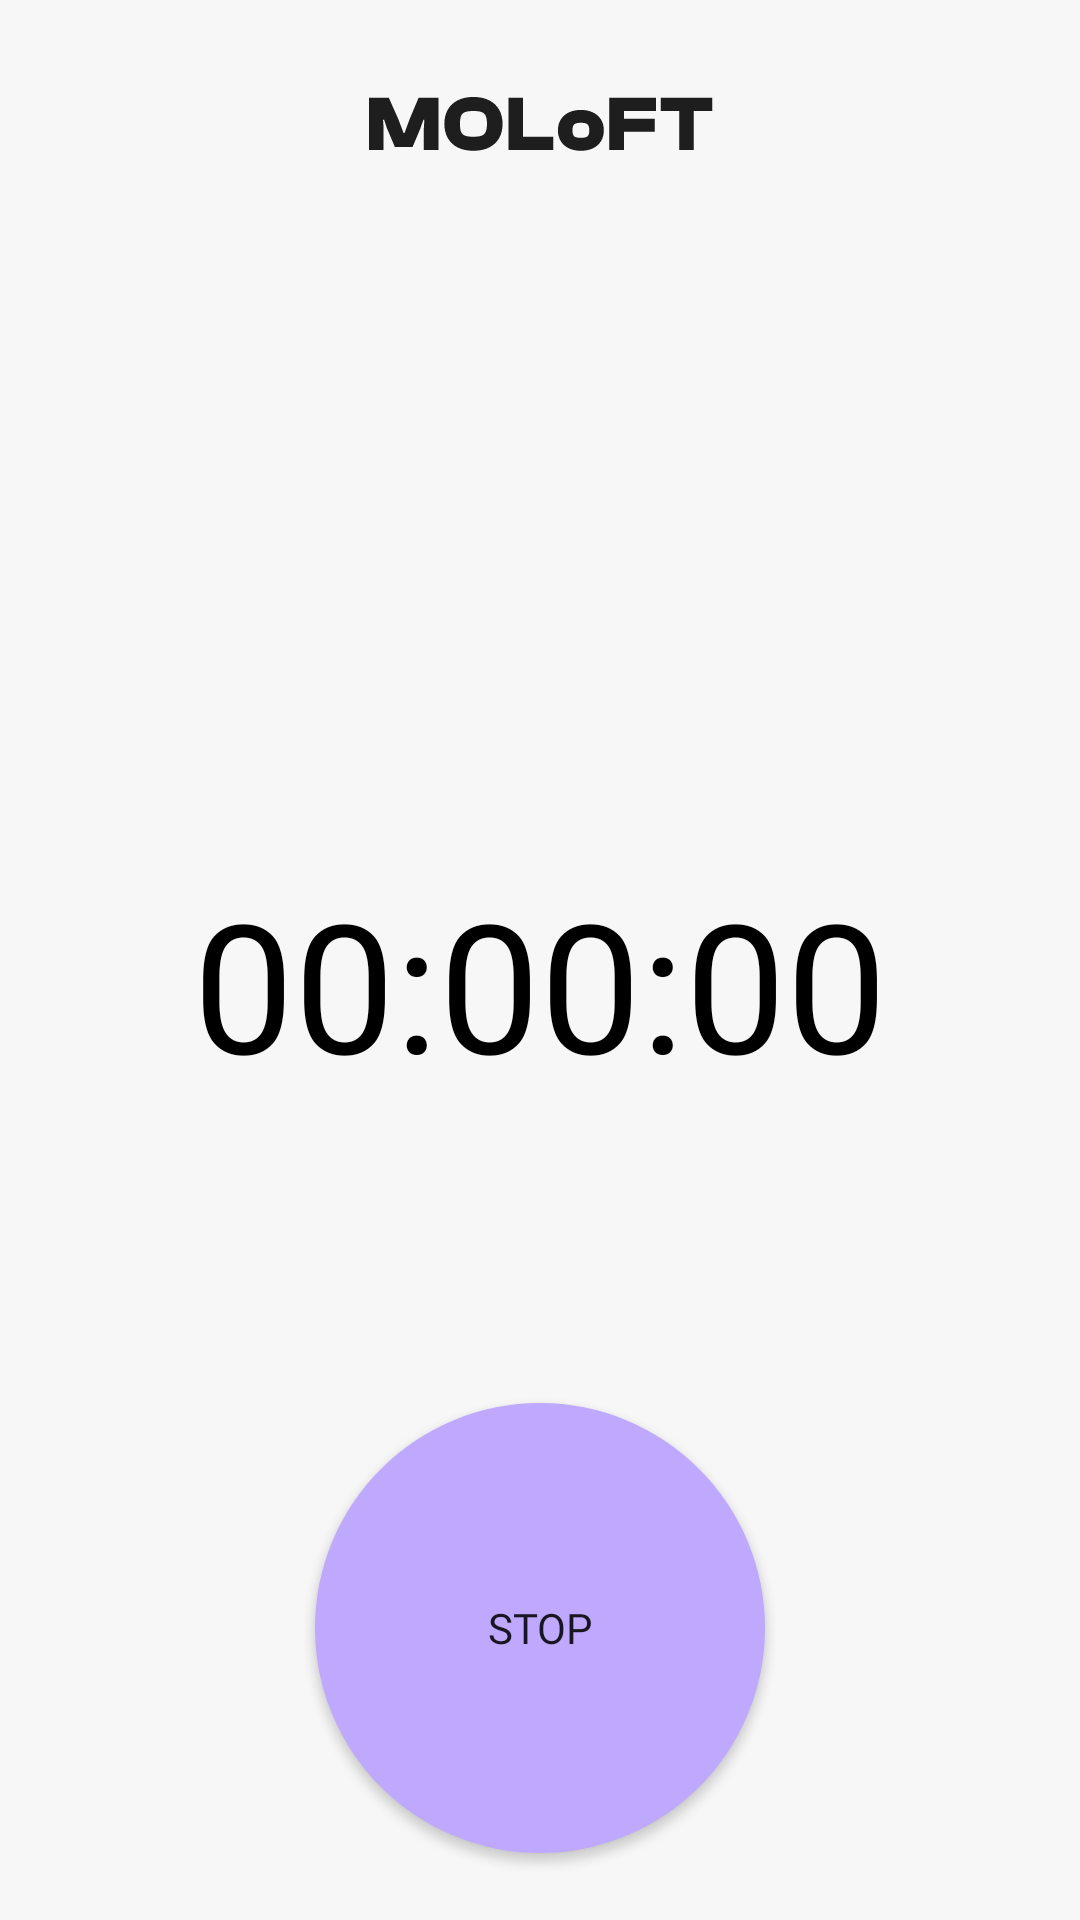

This screen was rendered from an Android layout file. Write that file and the resources it references.
<!-- AndroidManifest.xml: application theme Theme.Fleet_Manager_Android_App -->
<!-- res/layout/ride_panel.xml -->
<?xml version="1.0" encoding="utf-8"?>
<androidx.constraintlayout.widget.ConstraintLayout xmlns:android="http://schemas.android.com/apk/res/android"
    xmlns:app="http://schemas.android.com/apk/res-auto"
    android:layout_width="match_parent"
    android:layout_height="match_parent"
    android:padding="16dp"
    android:layout_marginLeft="20dp"
    android:layout_marginRight="20dp">

    
    <ImageView
        android:id="@+id/logoImageView"
        android:layout_width="wrap_content"
        android:layout_height="wrap_content"
        android:src="@drawable/moloft"
        android:layout_marginTop="16dp"
        android:layout_marginStart="16dp"
        android:layout_marginEnd="16dp"
        app:layout_constraintTop_toTopOf="parent"
        app:layout_constraintStart_toStartOf="parent"
        app:layout_constraintEnd_toEndOf="parent" />

    <TextView
        android:id="@+id/userNameLabel"
        android:layout_width="match_parent"
        android:layout_height="wrap_content"
        android:textSize="24sp"
        android:textAlignment="center"
        android:textAppearance="@style/ClashDisplayFontMediumStyle"
        android:layout_marginTop="61dp"
        app:layout_constraintTop_toBottomOf="@id/logoImageView"
        app:layout_constraintStart_toStartOf="parent"
        app:layout_constraintEnd_toEndOf="parent" />

    <TextView
        android:id="@+id/userName"
        android:layout_width="match_parent"
        android:layout_height="wrap_content"
        android:textSize="24sp"
        android:textAlignment="center"
        android:textAppearance="@style/ClashDisplayFontMediumStyle"
        android:layout_marginTop="11dp"
        app:layout_constraintTop_toBottomOf="@id/userNameLabel"
        app:layout_constraintStart_toStartOf="parent"
        app:layout_constraintEnd_toEndOf="parent" />

    <TextView
        android:id="@+id/timer"
        android:layout_width="match_parent"
        android:layout_height="wrap_content"
        android:gravity="center"
        android:textSize="60sp"
        android:textAppearance="@style/ClashDisplayFontMediumStyle"
        android:text="00:00:00"
        android:textAlignment="center"
        android:layout_marginTop="100dp"
        app:layout_constraintTop_toBottomOf="@id/userName"
        app:layout_constraintStart_toStartOf="parent"
        app:layout_constraintEnd_toEndOf="parent"/>

    <androidx.appcompat.widget.AppCompatButton
        android:id="@+id/stopButton"
        android:layout_width="wrap_content"
        android:layout_height="wrap_content"
        android:text="Stop"
        android:layout_marginTop="100dp"
        app:layout_constraintEnd_toEndOf="parent"
        app:layout_constraintStart_toStartOf="parent"
        app:layout_constraintTop_toBottomOf="@id/timer"
        android:background="@drawable/round_button"
        android:fontFamily="@font/clash_display_semi_bold"
        />


</androidx.constraintlayout.widget.ConstraintLayout>
<!-- resources referenced by this layout -->
<resources>
  <!-- drawable moloft: vector/xml drawable (drawable, 2210 chars, omitted) -->
  <!-- drawable round_button (drawable) -->
  <?xml version="1.0" encoding="utf-8"?>
  <selector xmlns:android="http://schemas.android.com/apk/res/android">
      
      <item android:state_pressed="false"
          android:state_enabled="true">
          <shape android:shape="oval">
              <solid android:color="@color/secondary_button_background" />
              <solid android:backgroundTint="@color/secondary_button_background" />
              <size android:width="150dp" android:height="150dp" />
          </shape>
      </item>
  
      
      <item android:state_pressed="true">
          <shape android:shape="oval">
              <solid android:color="@color/secondary_button_background" />
              <solid android:backgroundTint="@color/secondary_button_background" />
              <size android:width="250dp" android:height="250dp" />
          </shape>
      </item>
  
      
      <item android:state_enabled="false">
          <shape android:shape="oval">
              <solid android:color="@color/secondary_button_background" />
              <solid android:backgroundTint="@color/secondary_button_background" />
              <size android:width="250dp" android:height="250dp" />
          </shape>
      </item>
  </selector>
  <style name="ClashDisplayFontMediumStyle">
          <item name="android:fontFamily">@font/clash_display_medium</item>
          <item name="android:fontWeight">500</item>
          <item name="android:color">@color/text</item>
      </style>
  <style name="Theme.Fleet_Manager_Android_App" parent="Theme.MaterialComponents.Light">
          
          <item name="colorPrimary">@color/primary</item>
          <item name="colorPrimaryVariant">@color/primary</item>
          <item name="colorOnPrimary">@color/colorOnPrimary</item>
          
          <item name="colorSecondary">@color/secondary</item>
          <item name="colorSecondaryVariant">@color/secondary</item>
          <item name="colorOnSecondary">@color/colorOnSecondary</item>
  
          
          <item name="android:windowBackground">@color/background_color</item>
  
          <item name="windowActionBar">false</item>
          <item name="windowNoTitle">true</item>
      </style>
  <color name="secondary_button_background">#BFA9FF</color>
  <color name="text">#000000</color>
  <color name="primary">#1E1E1E</color>
  <color name="colorOnPrimary">#F7F7F7</color>
  <color name="secondary">#BFA9FF</color>
  <color name="colorOnSecondary">#1E1E1E</color>
  <color name="background_color">#F7F7F7</color>
</resources>
